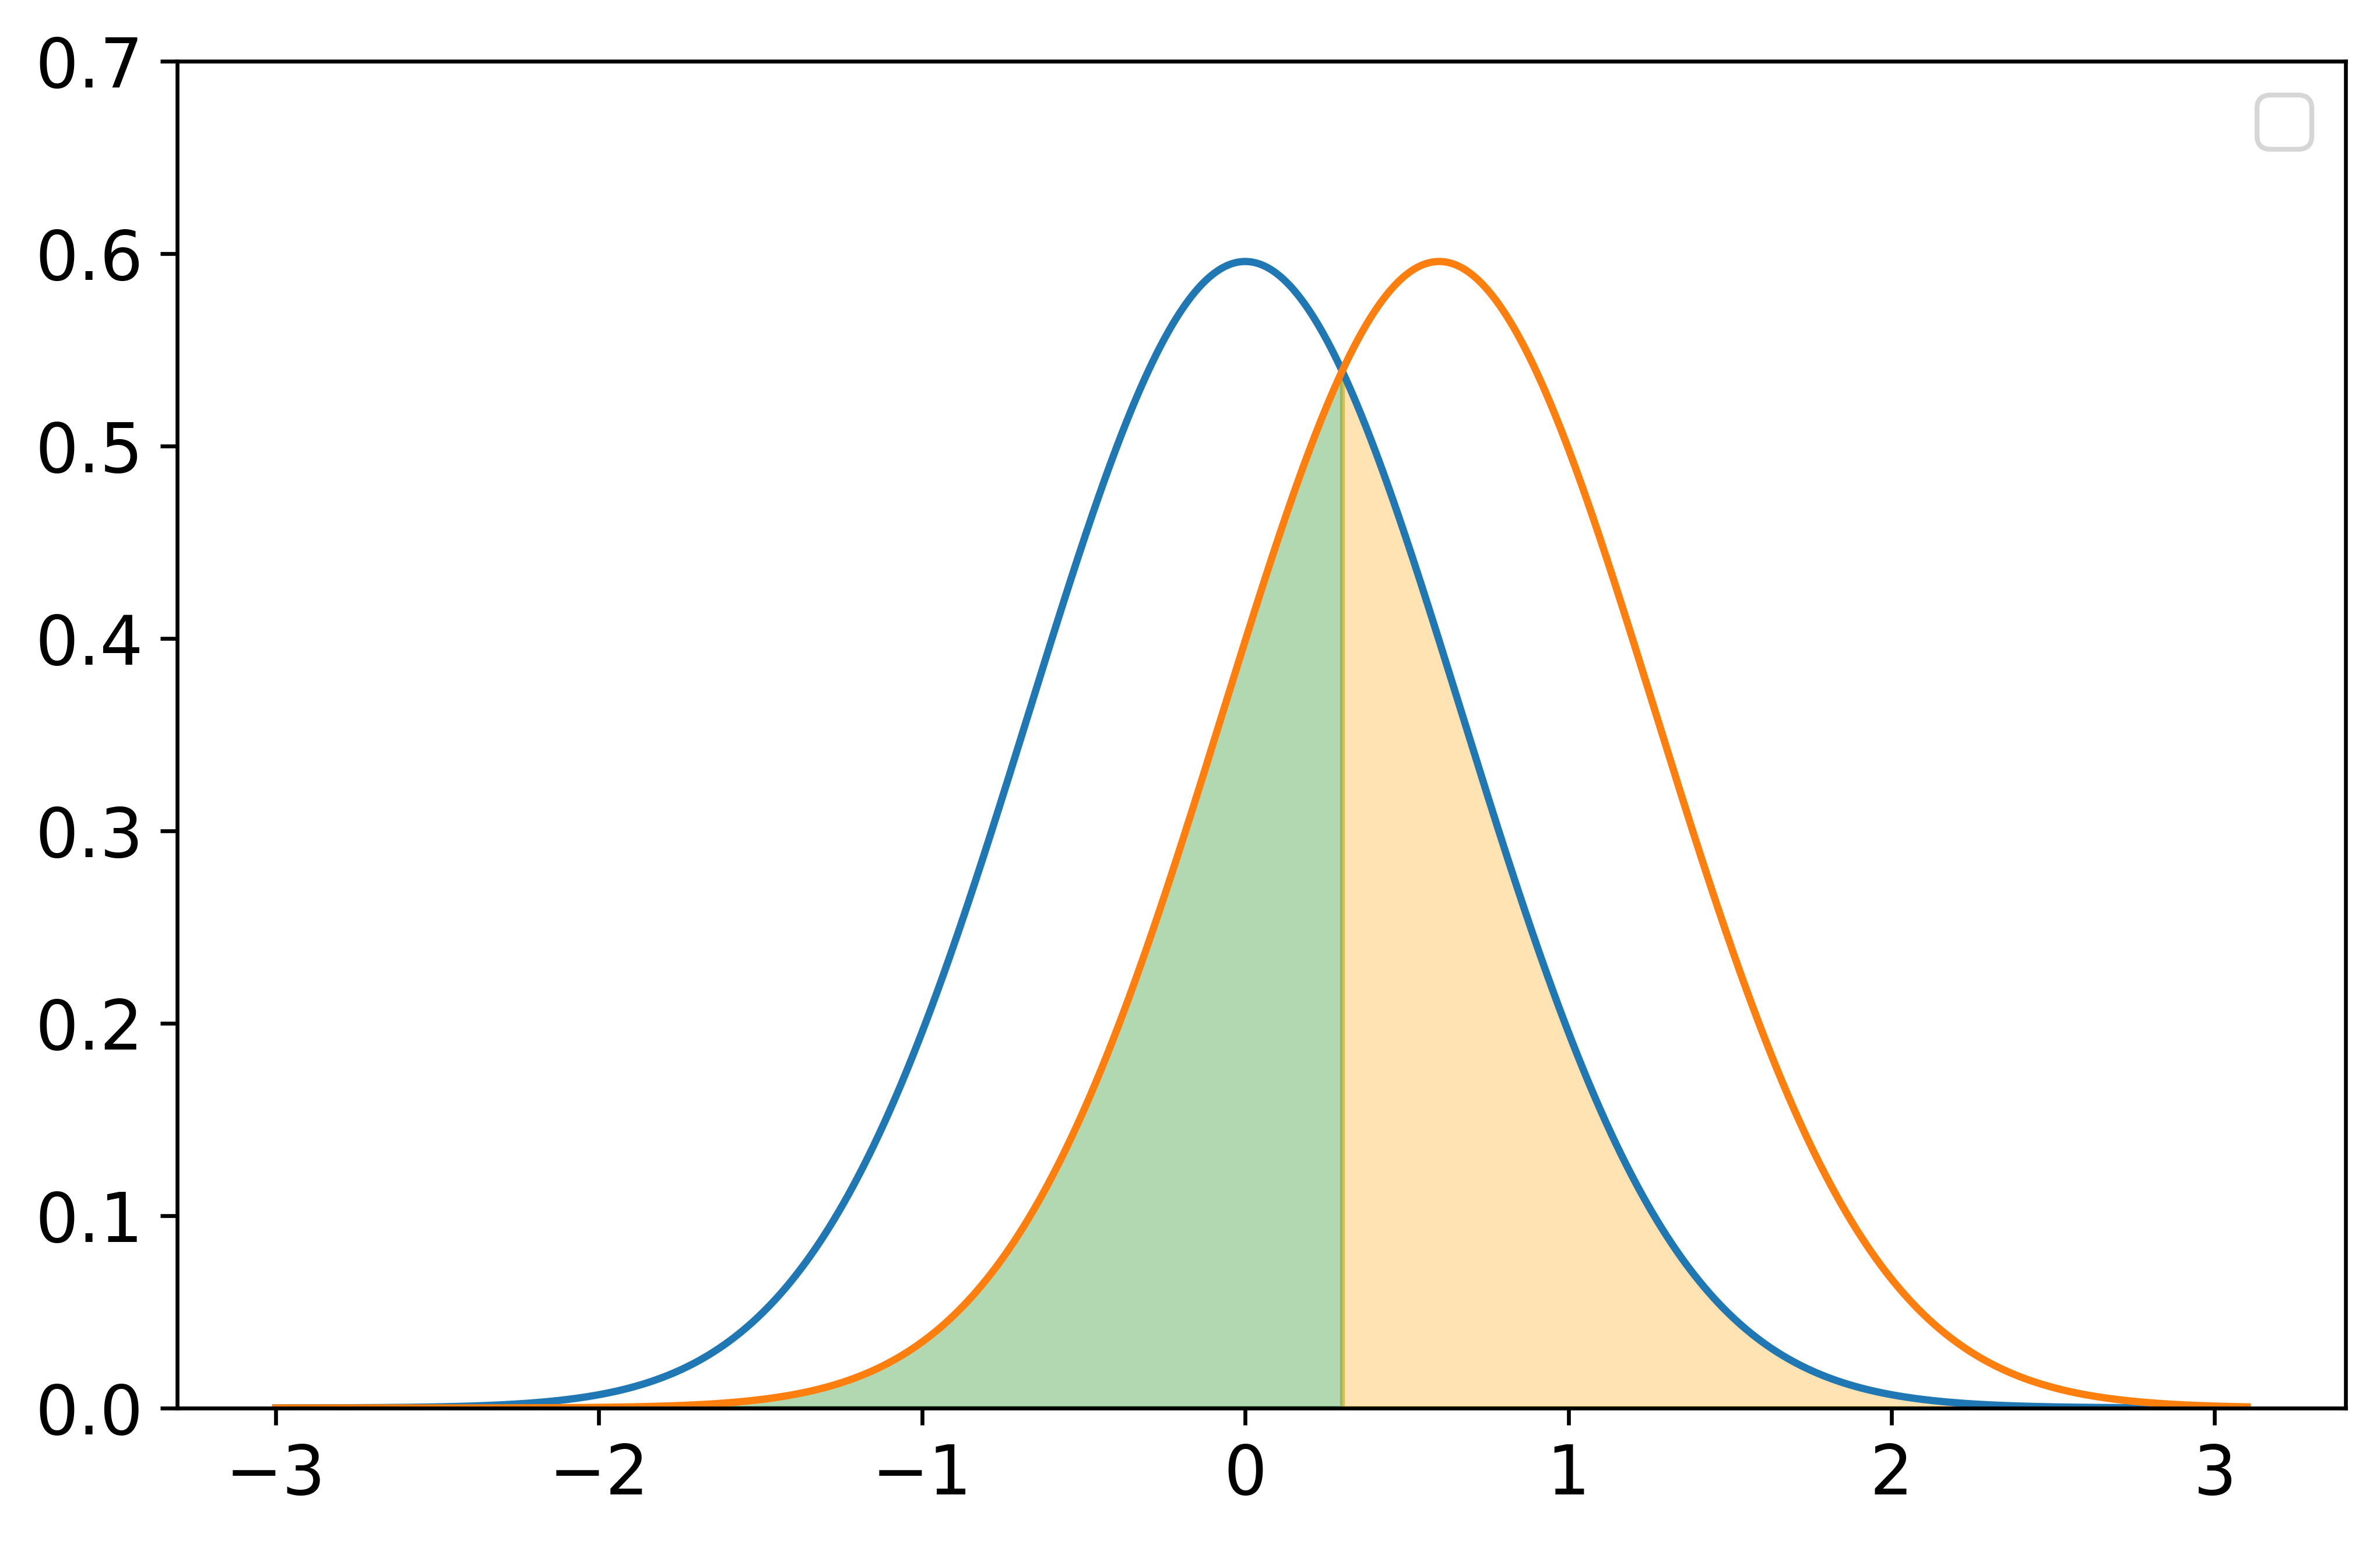

Source code (Python):
import numpy as np
import scipy.stats as stats
import matplotlib.pyplot as plt
import math
def compute_pij(ej, dj, mech, C):
    mu_i = C
    mu_j = 0
    roots = []

    eps_1 = ej
    
    x_range = 3
    x = np.linspace(-x_range,x_range+0.1,10001)
    if mech == 'laplacian':
        b1 = np.abs(mu_j-mu_i)/eps_1
        cdf_1 = stats.laplace.cdf(x,loc=mu_j, scale = b1) #x10
    if mech == 'gaussian':
        sigma_1 = 2*np.log(1.25/dj) * C**2 / ej**2 
        print(sigma_1)
        cdf_1 = stats.norm.cdf(x,loc=mu_j, scale = sigma_1) #x10


    plt.switch_backend('agg')
    # fig = plt.figure()
    plt.figure(figsize=(8, 5))
    # plt.plot(x[1:],pmf_1)
    # plt.plot(x[1:],pmf_2)
    # plt.plot(x[1:],pmf_3)
    plt.plot(x,stats.norm.pdf(x,loc=mu_j, scale = sigma_1))#, label='$R(x_1^0)$')
    plt.plot(x,stats.norm.pdf(x,loc=mu_i, scale = sigma_1))#, label='$R(x_1^1)$')
    x1 = (mu_i+mu_j)/2
    y = np.linspace(0,0.6,300)

    xp = np.linspace(-3, x1,300)
    plt.fill_between(xp, stats.norm.pdf(xp, loc=mu_i, scale = sigma_1), xp*0, color='g', alpha=0.3)#, label="$R(x_1^0)$ max")
    xp = np.linspace(x1, 3, 300)
    plt.fill_between(xp, stats.norm.pdf(xp, loc=mu_j, scale = sigma_1), xp*0, color='orange', alpha=0.3)#, label="$R(x_1^1)$ max")
    # plt.xlabel(fontsize=14)
    # plt.ylabel(fontsize=14)
    plt.legend(fontsize=14)
    plt.ylim(0,0.7)
    plt.xticks(size=14)
    plt.yticks(size=14)
    plt.show()

    plt.savefig('./dist2.png', dpi=600, bbox_inches='tight')
    plt.close()

    return 0


ei = 5
ej = 5
di = 10**(-10)
dj = 10**(-10)
# mech = "laplacian"
mech = "gaussian"
C = 0.6

compute_pij(ei,di,mech,C)
print('eps:',ei,ej)
